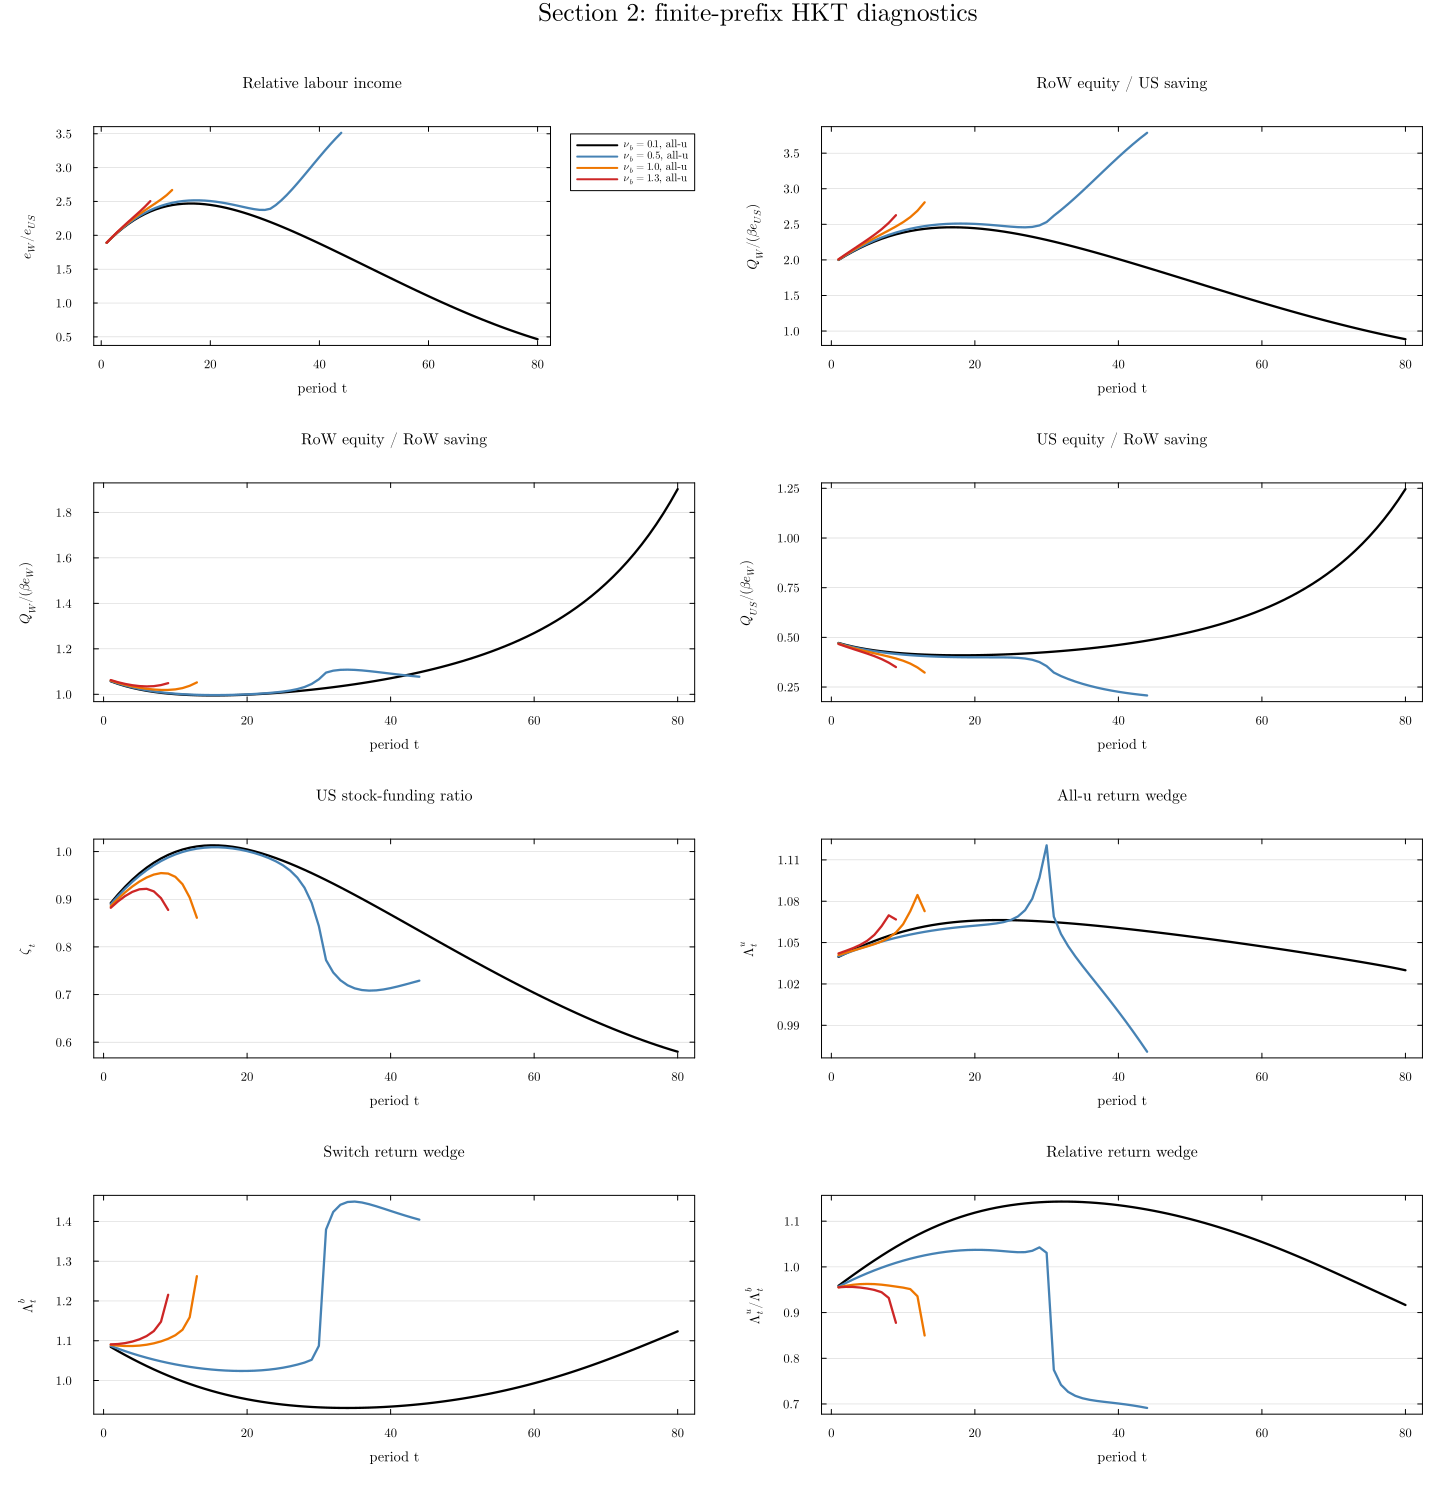

The file beside this chart, header and first rows:
nu_b, t, e_W_over_e_US, Q_W_over_beta_e_US, Q_W_over_beta_e_W, Q_US_over_beta_e_W, zeta, Lambda_u, Lambda_b, Lambda_u_over_Lambda_b
0.1, 1, 1.891, 2, 1.057, 0.4717, 0.8921, 1.04, 1.084, 0.9588
0.1, 2, 1.969, 2.06, 1.046, 0.462, 0.9099, 1.042, 1.074, 0.9703
0.1, 3, 2.042, 2.116, 1.036, 0.4536, 0.9262, 1.045, 1.064, 0.9817
0.1, 4, 2.109, 2.168, 1.028, 0.4463, 0.9411, 1.047, 1.054, 0.9928
0.1, 5, 2.169, 2.215, 1.021, 0.44, 0.9544, 1.049, 1.045, 1.004
0.1, 6, 2.224, 2.258, 1.015, 0.4345, 0.9662, 1.051, 1.036, 1.014
0.1, 7, 2.272, 2.296, 1.011, 0.4298, 0.9766, 1.053, 1.028, 1.024
0.1, 8, 2.315, 2.33, 1.007, 0.4257, 0.9855, 1.055, 1.02, 1.034
0.1, 9, 2.352, 2.359, 1.003, 0.4222, 0.9931, 1.057, 1.012, 1.044
0.1, 10, 2.383, 2.385, 1.001, 0.4193, 0.9993, 1.058, 1.005, 1.053
0.1, 11, 2.409, 2.406, 0.9985, 0.4168, 1.004, 1.059, 0.998, 1.062
0.1, 12, 2.43, 2.423, 0.9969, 0.4148, 1.008, 1.061, 0.9915, 1.07
0.1, 13, 2.447, 2.437, 0.9958, 0.4131, 1.011, 1.062, 0.9853, 1.077
0.1, 14, 2.459, 2.447, 0.9952, 0.4118, 1.012, 1.063, 0.9796, 1.085
0.1, 15, 2.466, 2.454, 0.9949, 0.4108, 1.013, 1.063, 0.9742, 1.092
0.1, 16, 2.47, 2.457, 0.995, 0.4101, 1.013, 1.064, 0.9693, 1.098
0.1, 17, 2.47, 2.458, 0.9954, 0.4097, 1.012, 1.065, 0.9647, 1.104
0.1, 18, 2.466, 2.456, 0.9962, 0.4096, 1.01, 1.065, 0.9604, 1.109
0.1, 19, 2.459, 2.452, 0.9972, 0.4097, 1.008, 1.066, 0.9565, 1.114
0.1, 20, 2.449, 2.445, 0.9984, 0.4101, 1.004, 1.066, 0.9529, 1.119
0.1, 21, 2.437, 2.436, 1, 0.4107, 1.001, 1.066, 0.9496, 1.123
0.1, 22, 2.421, 2.426, 1.002, 0.4115, 0.9964, 1.066, 0.9466, 1.126
0.1, 23, 2.404, 2.413, 1.004, 0.4125, 0.9916, 1.066, 0.944, 1.13
0.1, 24, 2.384, 2.398, 1.006, 0.4138, 0.9863, 1.066, 0.9416, 1.133
0.1, 25, 2.362, 2.382, 1.008, 0.4152, 0.9807, 1.066, 0.9394, 1.135
0.1, 26, 2.338, 2.364, 1.011, 0.4168, 0.9747, 1.066, 0.9376, 1.137
0.1, 27, 2.313, 2.345, 1.014, 0.4187, 0.9683, 1.066, 0.936, 1.139
0.1, 28, 2.286, 2.325, 1.017, 0.4207, 0.9617, 1.066, 0.9346, 1.14
0.1, 29, 2.257, 2.303, 1.02, 0.423, 0.9548, 1.065, 0.9335, 1.141
0.1, 30, 2.228, 2.28, 1.024, 0.4254, 0.9476, 1.065, 0.9325, 1.142
0.1, 31, 2.197, 2.257, 1.027, 0.4281, 0.9403, 1.065, 0.9318, 1.143
0.1, 32, 2.164, 2.232, 1.031, 0.4309, 0.9327, 1.064, 0.9313, 1.143
0.1, 33, 2.131, 2.207, 1.035, 0.434, 0.925, 1.064, 0.9311, 1.143
0.1, 34, 2.097, 2.181, 1.04, 0.4372, 0.9171, 1.064, 0.931, 1.143
0.1, 35, 2.063, 2.154, 1.044, 0.4407, 0.9091, 1.063, 0.9311, 1.142
0.1, 36, 2.027, 2.127, 1.049, 0.4445, 0.901, 1.063, 0.9314, 1.141
0.1, 37, 1.991, 2.099, 1.054, 0.4484, 0.8928, 1.062, 0.9318, 1.14
0.1, 38, 1.954, 2.07, 1.059, 0.4526, 0.8845, 1.062, 0.9325, 1.139
0.1, 39, 1.917, 2.041, 1.065, 0.4571, 0.8761, 1.061, 0.9334, 1.137
0.1, 40, 1.879, 2.012, 1.071, 0.4618, 0.8677, 1.061, 0.9344, 1.135
0.1, 41, 1.841, 1.982, 1.077, 0.4668, 0.8593, 1.06, 0.9356, 1.133
0.1, 42, 1.802, 1.952, 1.083, 0.472, 0.8508, 1.059, 0.937, 1.131
0.1, 43, 1.764, 1.922, 1.09, 0.4776, 0.8424, 1.059, 0.9385, 1.128
0.1, 44, 1.725, 1.891, 1.097, 0.4835, 0.8339, 1.058, 0.9403, 1.125
0.1, 45, 1.685, 1.861, 1.104, 0.4897, 0.8254, 1.058, 0.9422, 1.123
0.1, 46, 1.646, 1.83, 1.111, 0.4963, 0.8169, 1.057, 0.9443, 1.119
0.1, 47, 1.607, 1.799, 1.119, 0.5032, 0.8084, 1.056, 0.9465, 1.116
0.1, 48, 1.567, 1.768, 1.128, 0.5105, 0.8, 1.056, 0.949, 1.112
0.1, 49, 1.528, 1.736, 1.137, 0.5182, 0.7916, 1.055, 0.9516, 1.109
0.1, 50, 1.488, 1.705, 1.146, 0.5264, 0.7833, 1.054, 0.9544, 1.105
0.1, 51, 1.449, 1.674, 1.156, 0.535, 0.775, 1.054, 0.9574, 1.101
0.1, 52, 1.409, 1.643, 1.166, 0.5441, 0.7667, 1.053, 0.9606, 1.096
0.1, 53, 1.37, 1.612, 1.176, 0.5537, 0.7585, 1.052, 0.964, 1.092
0.1, 54, 1.331, 1.581, 1.188, 0.5639, 0.7504, 1.052, 0.9676, 1.087
0.1, 55, 1.292, 1.55, 1.2, 0.5746, 0.7424, 1.051, 0.9713, 1.082
0.1, 56, 1.253, 1.519, 1.212, 0.586, 0.7344, 1.05, 0.9753, 1.077
0.1, 57, 1.215, 1.489, 1.225, 0.5981, 0.7266, 1.049, 0.9794, 1.072
0.1, 58, 1.177, 1.458, 1.239, 0.6109, 0.7188, 1.049, 0.9838, 1.066
0.1, 59, 1.139, 1.428, 1.254, 0.6244, 0.7111, 1.048, 0.9883, 1.06
0.1, 60, 1.101, 1.398, 1.269, 0.6388, 0.7035, 1.047, 0.9931, 1.055
... 86 more rows
